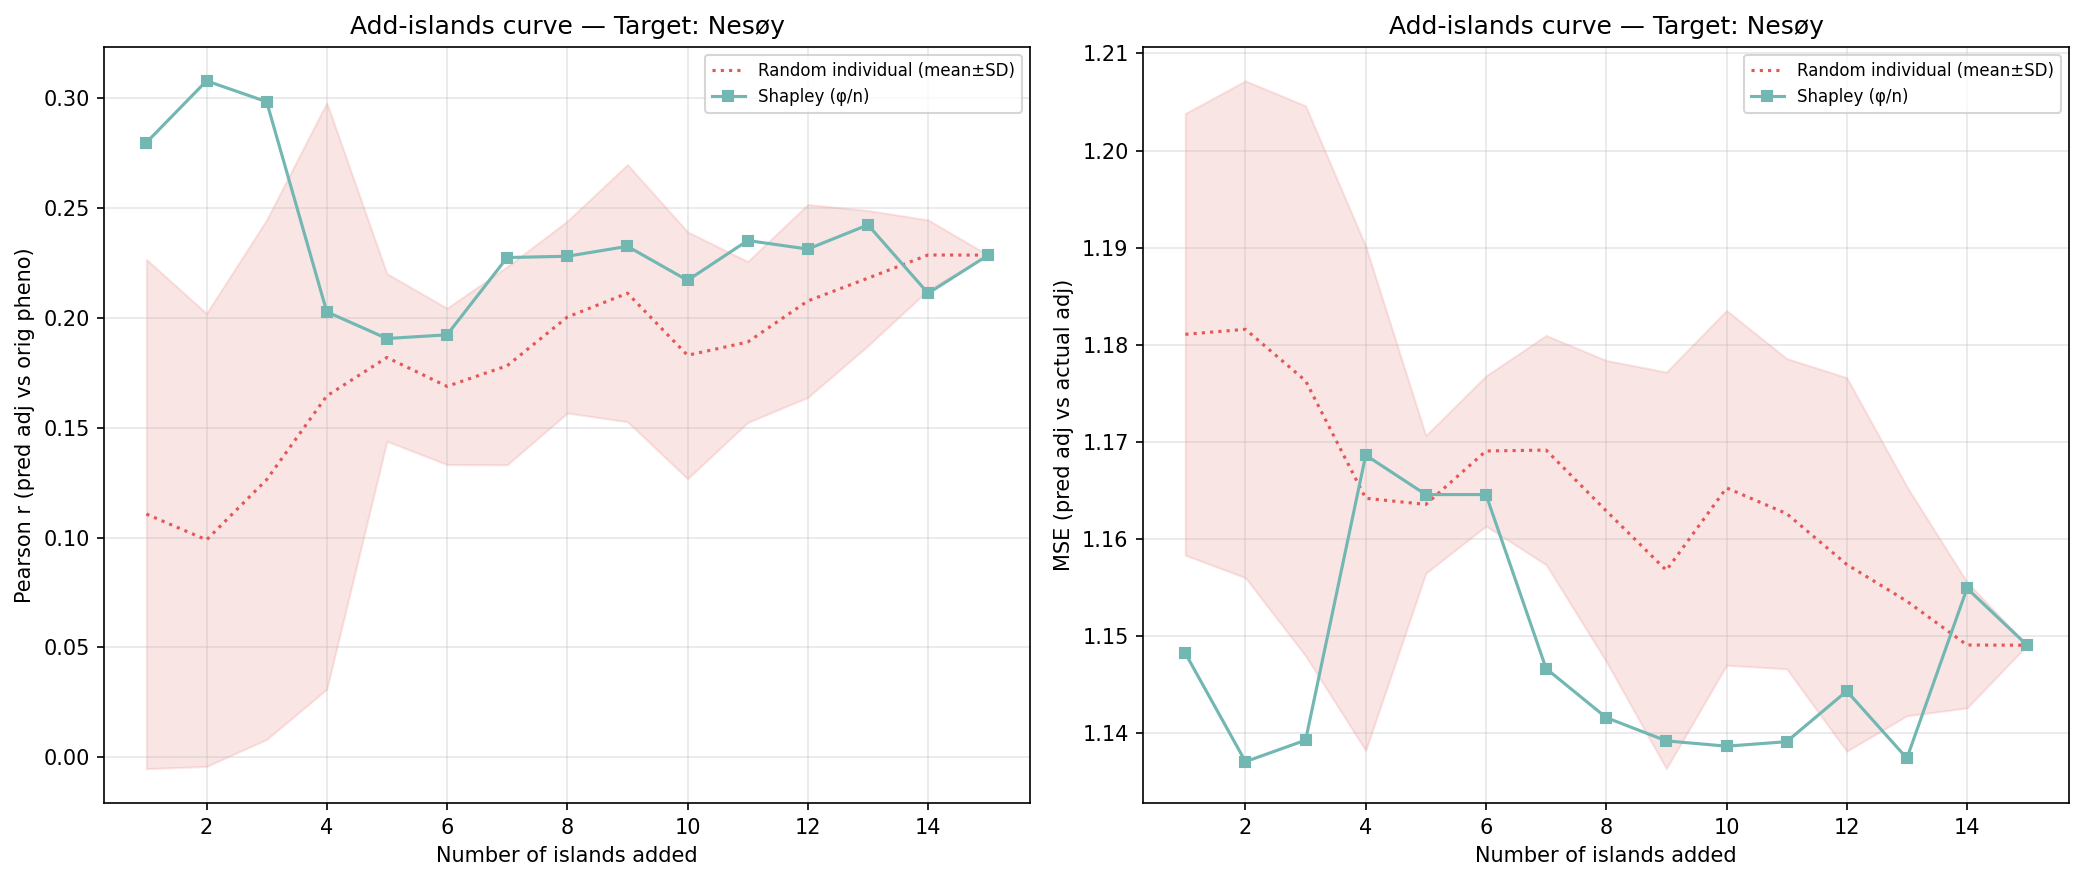

The data file committed next to this chart (first rows):
n_islands, n_individuals, corr_eval, mse_adj, method, order_seed, target_island
1, 558, 0.2798, 1.148, shapley_mean, -1, 0
2, 724, 0.3078, 1.137, shapley_mean, -1, 0
3, 918, 0.2984, 1.139, shapley_mean, -1, 0
4, 1996, 0.2028, 1.169, shapley_mean, -1, 0
5, 2579, 0.1906, 1.165, shapley_mean, -1, 0
6, 2737, 0.1923, 1.165, shapley_mean, -1, 0
7, 3093, 0.2275, 1.147, shapley_mean, -1, 0
8, 3579, 0.228, 1.142, shapley_mean, -1, 0
9, 3781, 0.2326, 1.139, shapley_mean, -1, 0
10, 4365, 0.2171, 1.139, shapley_mean, -1, 0
11, 4762, 0.2352, 1.139, shapley_mean, -1, 0
12, 5054, 0.2313, 1.144, shapley_mean, -1, 0
13, 5227, 0.2423, 1.137, shapley_mean, -1, 0
14, 5486, 0.2112, 1.155, shapley_mean, -1, 0
15, 5578, 0.2286, 1.149, shapley_mean, -1, 0
1, 558, -0.07544, 1.214, random_individual, 0, 0
2, 724, -0.078, 1.222, random_individual, 0, 0
3, 918, -0.06519, 1.216, random_individual, 0, 0
4, 1996, -0.02757, 1.198, random_individual, 0, 0
5, 2579, 0.1319, 1.174, random_individual, 0, 0
6, 2737, 0.1403, 1.176, random_individual, 0, 0
7, 3093, 0.1344, 1.181, random_individual, 0, 0
8, 3579, 0.1679, 1.177, random_individual, 0, 0
9, 3781, 0.1393, 1.182, random_individual, 0, 0
10, 4365, 0.14, 1.187, random_individual, 0, 0
11, 4762, 0.1535, 1.184, random_individual, 0, 0
12, 5054, 0.1344, 1.191, random_individual, 0, 0
13, 5227, 0.1951, 1.168, random_individual, 0, 0
14, 5486, 0.2161, 1.155, random_individual, 0, 0
15, 5578, 0.2286, 1.149, random_individual, 0, 0
1, 558, 0.1132, 1.16, random_individual, 1, 0
2, 724, 0.1233, 1.159, random_individual, 1, 0
3, 918, 0.1867, 1.144, random_individual, 1, 0
4, 1996, 0.2466, 1.143, random_individual, 1, 0
5, 2579, 0.1622, 1.165, random_individual, 1, 0
6, 2737, 0.146, 1.173, random_individual, 1, 0
7, 3093, 0.141, 1.179, random_individual, 1, 0
8, 3579, 0.1597, 1.168, random_individual, 1, 0
9, 3781, 0.1734, 1.16, random_individual, 1, 0
10, 4365, 0.1124, 1.181, random_individual, 1, 0
11, 4762, 0.1868, 1.166, random_individual, 1, 0
12, 5054, 0.2238, 1.154, random_individual, 1, 0
13, 5227, 0.2158, 1.156, random_individual, 1, 0
14, 5486, 0.2255, 1.15, random_individual, 1, 0
15, 5578, 0.2286, 1.149, random_individual, 1, 0
1, 558, 0.1554, 1.163, random_individual, 2, 0
2, 724, 0.1413, 1.162, random_individual, 2, 0
3, 918, 0.1026, 1.171, random_individual, 2, 0
4, 1996, 0.09295, 1.183, random_individual, 2, 0
5, 2579, 0.1776, 1.165, random_individual, 2, 0
6, 2737, 0.1441, 1.175, random_individual, 2, 0
7, 3093, 0.1806, 1.17, random_individual, 2, 0
8, 3579, 0.1796, 1.177, random_individual, 2, 0
9, 3781, 0.2038, 1.169, random_individual, 2, 0
10, 4365, 0.1938, 1.163, random_individual, 2, 0
11, 4762, 0.1524, 1.169, random_individual, 2, 0
12, 5054, 0.204, 1.151, random_individual, 2, 0
13, 5227, 0.1818, 1.16, random_individual, 2, 0
14, 5486, 0.2177, 1.153, random_individual, 2, 0
15, 5578, 0.2286, 1.149, random_individual, 2, 0
... 30 more rows
